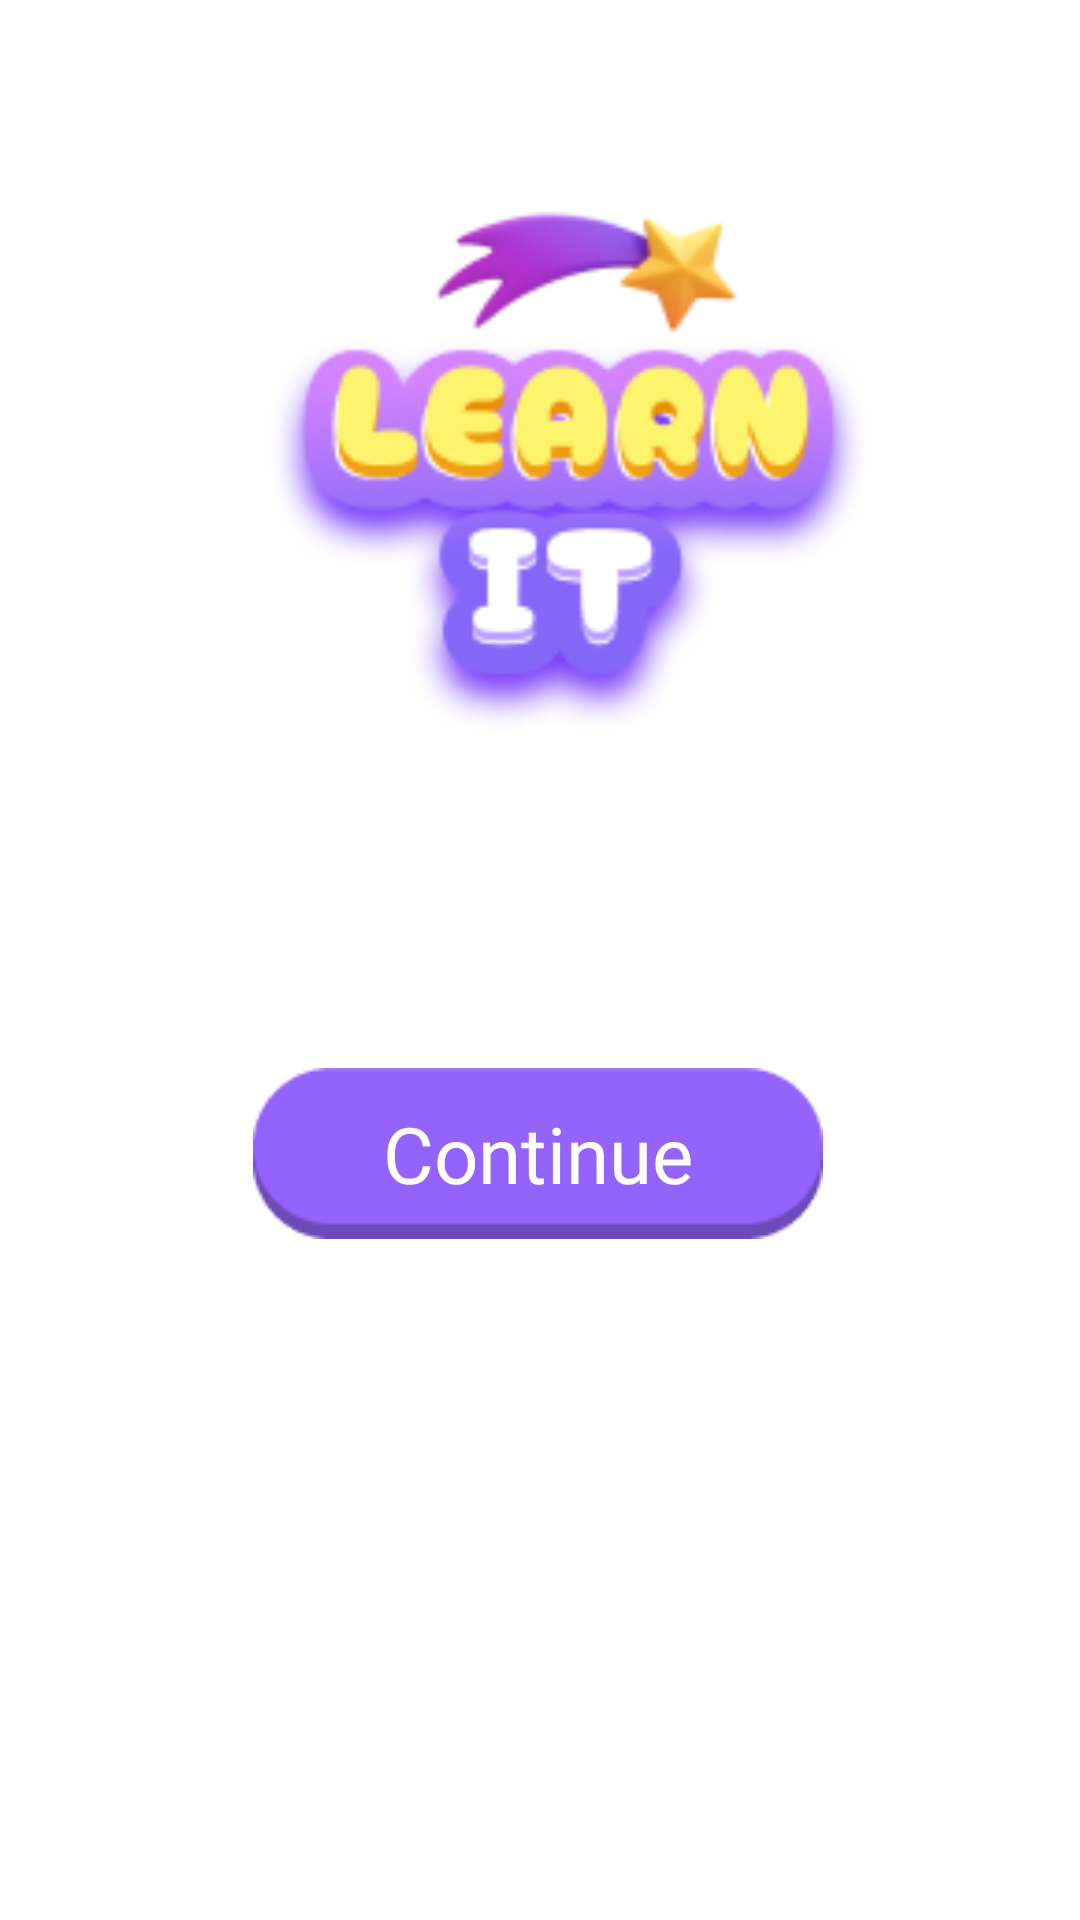

Layout XML and referenced resources for this Android screen:
<!-- AndroidManifest.xml: application theme Theme.HelloWorld -->
<!-- res/layout/layout_sign_in.xml -->
<?xml version="1.0" encoding="utf-8"?>
<androidx.constraintlayout.widget.ConstraintLayout xmlns:android="http://schemas.android.com/apk/res/android"
    xmlns:app="http://schemas.android.com/apk/res-auto"
    xmlns:tools="http://schemas.android.com/tools"
    android:layout_width="match_parent"
    android:layout_height="match_parent"
    android:background="@drawable/gradient_background"
    tools:context=".MainActivity"
    tools:layout_editor_absoluteX="-104dp"
    tools:layout_editor_absoluteY="48dp" >

    <ImageButton
        android:id="@+id/nextButton"
        android:layout_width="wrap_content"
        android:layout_height="wrap_content"
        android:layout_marginBottom="160dp"
        android:background="#00FFFFFF"
        android:contentDescription="next"
        app:layout_constraintBottom_toTopOf="@+id/textView2"
        app:layout_constraintEnd_toEndOf="parent"
        app:layout_constraintHorizontal_bias="0.497"
        app:layout_constraintStart_toStartOf="parent"
        app:srcCompat="@drawable/play_btn" />

    <TextView
        android:id="@+id/sign_in_button"
        android:layout_width="wrap_content"
        android:layout_height="wrap_content"
        android:layout_marginEnd="80dp"
        android:layout_marginBottom="48dp"
        android:fontFamily="@font/icielbccubano_normal"
        android:text="@string/sign_in"
        android:textColor="#DC91C0"
        android:visibility="invisible"
        app:layout_constraintBottom_toBottomOf="parent"
        app:layout_constraintEnd_toEndOf="parent"
        app:layout_constraintHorizontal_bias="0.0"
        app:layout_constraintStart_toEndOf="@+id/textView2" />

    <TextView
        android:id="@+id/textView2"
        android:layout_width="152dp"
        android:layout_height="19dp"
        android:layout_marginStart="70dp"
        android:layout_marginBottom="48dp"
        android:fontFamily="@font/icielbccubano_normal"
        android:text="Bạn đã có tài khoản?"
        android:textColor="#DC91C0"
        android:visibility="invisible"
        app:layout_constraintBottom_toBottomOf="parent"
        app:layout_constraintEnd_toEndOf="@+id/nextButton"
        app:layout_constraintHorizontal_bias="0.269"
        app:layout_constraintStart_toStartOf="parent" />

    <TextView
        android:id="@+id/textView16"
        android:layout_width="wrap_content"
        android:layout_height="wrap_content"
        android:fontFamily="@font/baloo_regular"
        android:text="Continue"
        android:textColor="#FFFFFF"
        android:textSize="26sp"
        android:visibility="visible"
        app:layout_constraintBottom_toBottomOf="@+id/nextButton"
        app:layout_constraintEnd_toEndOf="@+id/nextButton"
        app:layout_constraintStart_toStartOf="@+id/nextButton"
        app:layout_constraintTop_toTopOf="@+id/nextButton" />

    <ImageView
        android:id="@+id/imageView66"
        android:layout_width="361dp"
        android:layout_height="229dp"
        android:src="@drawable/logonew"
        app:layout_constraintBottom_toTopOf="@+id/nextButton"
        app:layout_constraintEnd_toEndOf="parent"
        app:layout_constraintStart_toStartOf="parent"
        app:layout_constraintTop_toTopOf="parent"
        app:layout_constraintVertical_bias="0.247" />

</androidx.constraintlayout.widget.ConstraintLayout>
<!-- resources referenced by this layout -->
<resources>
  <!-- drawable logonew: png bitmap (drawable, 27063 bytes) -->
  <!-- drawable play_btn: png bitmap (drawable, 1394 bytes) -->
  <string name="sign_in"> <u>ĐĂNG NHẬP</u></string>
  <style name="Theme.HelloWorld" parent="Theme.MaterialComponents.Light.NoActionBar">
          
          <item name="colorPrimary">@color/purple_500</item>
          <item name="colorPrimaryVariant">@color/purple_700</item>
          <item name="colorOnPrimary">@color/white</item>
          
          <item name="colorSecondary">@color/teal_200</item>
          <item name="colorSecondaryVariant">@color/teal_700</item>
          <item name="colorOnSecondary">@color/black</item>
          
          <item name="android:statusBarColor">?attr/colorPrimaryVariant</item>
          
      </style>
  <!-- not gathered from this repository: default colours our renderer supplied (Android Studio template values) -->
  <color name="purple_500">#FF6200EE</color>
  <color name="purple_700">#FF3700B3</color>
  <color name="teal_200">#FF03DAC5</color>
  <color name="teal_700">#FF018786</color>
  <color name="black">#FF000000</color>
  <color name="white">#FFFFFFFF</color>
</resources>
